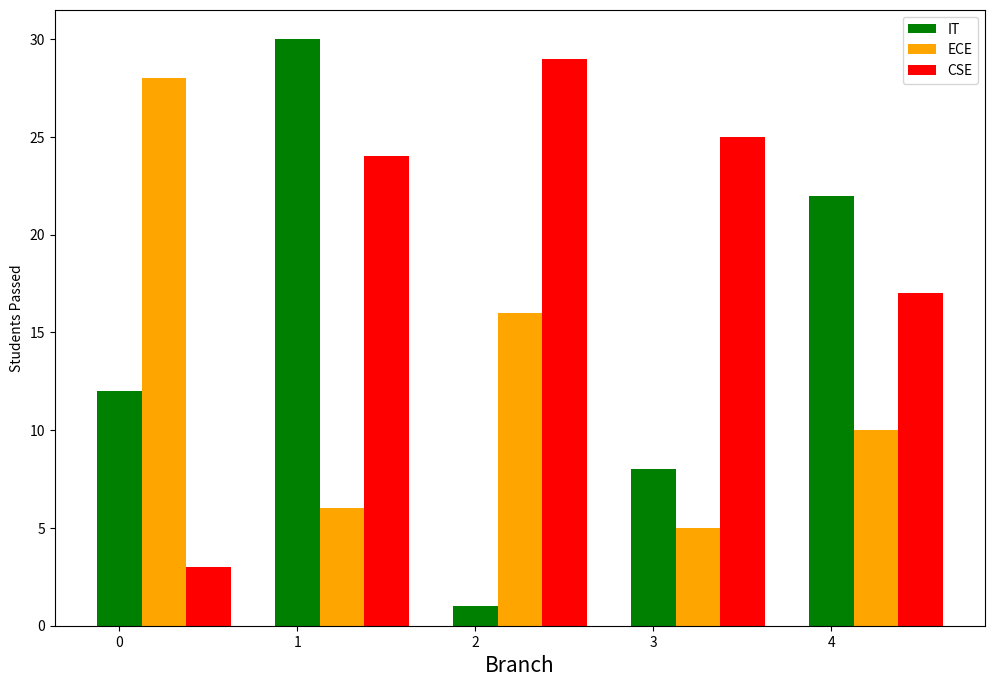

Write the Python code that produced this figure.
import numpy as np
import matplotlib.pyplot as p
width = 0.25
fig = p.subplots(figsize=(12,8))
it = [12, 30, 1, 8, 22]
ece= [28,6,16, 5, 10]
cse= [3, 24, 29, 25, 17]
bar1 = np.arange(len(it))
bar2 = [x+width for x in bar1]
bar3 = [x+width for x in bar2]

p.bar(bar1, it, width, color = "Green", label = "IT")
p.bar(bar2, ece, width, color = "Orange", label = "ECE")
p.bar(bar3, cse, width,color = "Red", label = "CSE")
p.xlabel('Branch', fontsize = '15')
p.ylabel("Students Passed")
p.legend()
p.show()
